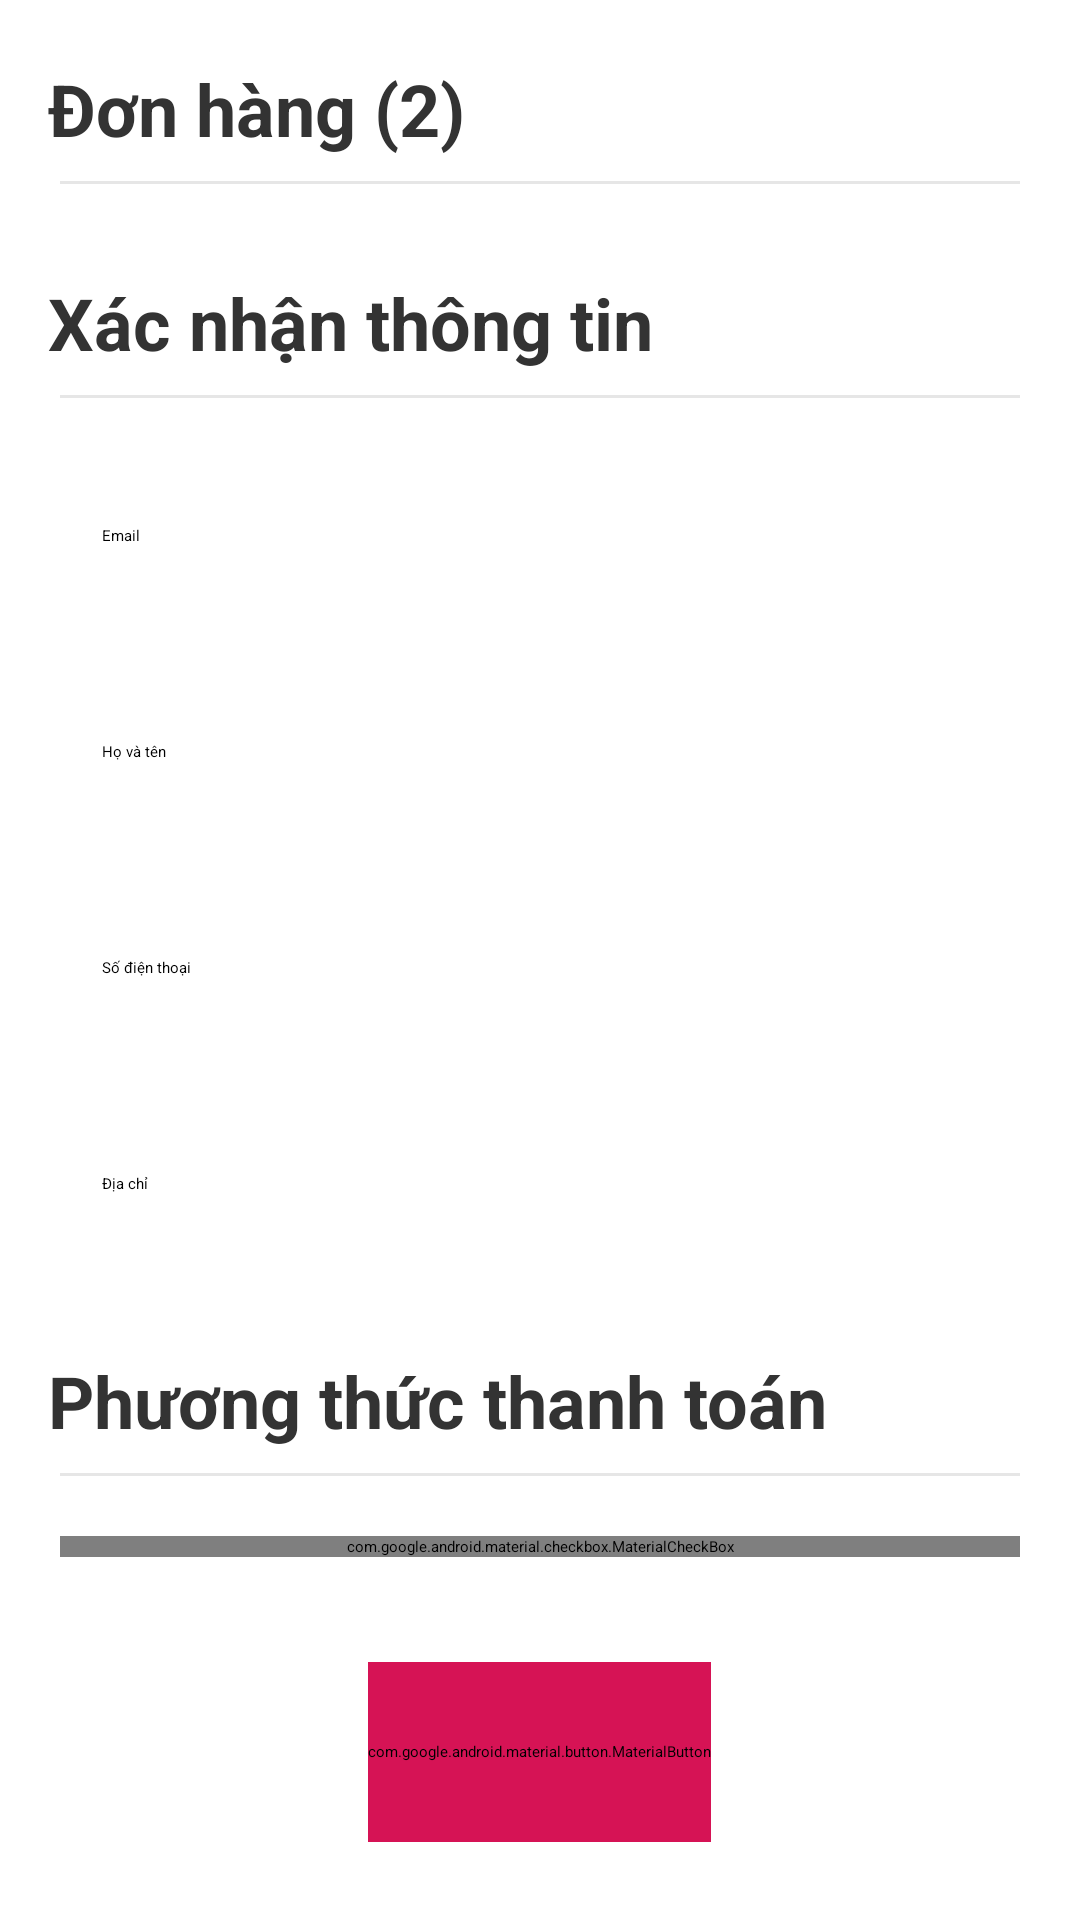

Layout XML and referenced resources for this Android screen:
<!-- AndroidManifest.xml: application theme Theme.AppShopPet -->
<!-- res/layout/activity_edit_order.xml -->
<?xml version="1.0" encoding="utf-8"?>
<androidx.core.widget.NestedScrollView android:layout_width="match_parent"
    android:layout_height="wrap_content"
    xmlns:android="http://schemas.android.com/apk/res/android"
    xmlns:tools="http://schemas.android.com/tools"
    xmlns:app="http://schemas.android.com/apk/res-auto">

    <LinearLayout
        android:layout_width="match_parent"
        android:layout_height="match_parent"
        tools:context=".activities.EditOrderActivity"
        android:orientation="vertical">

        <TextView
            android:id="@+id/tv_don_hang_sl"
            android:layout_width="match_parent"
            android:layout_height="wrap_content"
            android:layout_marginLeft="16dp"
            android:layout_marginTop="20dp"
            android:text="Đơn hàng (2)"
            android:textColor="#333333"
            android:textSize="24sp"
            android:textStyle="bold" />

        <TextView
            android:layout_width="match_parent"
            android:layout_height="1dp"
            android:background="#e6e6e6"
            android:layout_marginTop="8dp"
            android:layout_marginLeft="20dp"
            android:layout_marginRight="20dp"
            />

        <androidx.recyclerview.widget.RecyclerView
            android:id="@+id/rcv_cart_order"
            android:layout_width="match_parent"
            android:layout_height="wrap_content"
            android:layout_marginTop="10dp"
            android:maxHeight="300dp" />

        <TextView
            android:layout_width="match_parent"
            android:layout_height="wrap_content"
            android:text="Xác nhận thông tin"
            android:textColor="#333333"
            android:textSize="24sp"
            android:textStyle="bold"
            android:layout_marginLeft="16dp"
            android:layout_marginTop="20dp"
            />
        <TextView
            android:layout_width="match_parent"
            android:layout_height="1dp"
            android:background="#e6e6e6"
            android:layout_marginTop="8dp"
            android:layout_marginLeft="20dp"
            android:layout_marginRight="20dp"
            />
        <EditText
            android:id="@+id/edt_email_order"
            android:layout_width="match_parent"
            android:layout_height="52dp"
            android:hint="Email"
            android:paddingLeft="18dp"
            android:layout_marginTop="20dp"
            android:background="@drawable/edit_outline"
            android:gravity="center_vertical"
            android:layout_marginLeft="16dp"
            android:layout_marginRight="16dp"/>
        <EditText
            android:id="@+id/edt_fullname_order"
            android:layout_width="match_parent"
            android:layout_height="52dp"
            android:hint="Họ và tên"
            android:paddingLeft="18dp"
            android:layout_marginTop="20dp"
            android:background="@drawable/edit_outline"
            android:gravity="center_vertical"
            android:layout_marginLeft="16dp"
            android:layout_marginRight="16dp"/>
        <EditText
            android:id="@+id/edt_phone_order"
            android:layout_width="match_parent"
            android:layout_height="52dp"
            android:hint="Số điện thoại"
            android:paddingLeft="18dp"
            android:layout_marginTop="20dp"
            android:background="@drawable/edit_outline"
            android:gravity="center_vertical"
            android:layout_marginLeft="16dp"
            android:layout_marginRight="16dp"/>
        <EditText
            android:id="@+id/edt_address_order"
            android:layout_width="match_parent"
            android:layout_height="52dp"
            android:hint="Địa chỉ"
            android:paddingLeft="18dp"
            android:layout_marginTop="20dp"
            android:background="@drawable/edit_outline"
            android:gravity="center_vertical"
            android:layout_marginLeft="16dp"
            android:layout_marginRight="16dp"/>

        <TextView
            android:layout_width="match_parent"
            android:layout_height="wrap_content"
            android:text="Phương thức thanh toán"
            android:textColor="#333333"
            android:textSize="24sp"
            android:textStyle="bold"
            android:layout_marginLeft="16dp"
            android:layout_marginTop="30dp"
            />
        <TextView
            android:layout_width="match_parent"
            android:layout_height="1dp"
            android:background="#e6e6e6"
            android:layout_marginTop="8dp"
            android:layout_marginLeft="20dp"
            android:layout_marginRight="20dp"
            />
        <com.google.android.material.checkbox.MaterialCheckBox
            android:layout_width="match_parent"
            android:layout_height="wrap_content"
            android:text="Thanh toán toán khi giao hàng"
            android:layout_marginLeft="20dp"
            android:layout_marginRight="20dp"
            android:textColor="#999"
            android:layout_marginTop="20dp"
            android:textSize="16dp"
            android:background="@drawable/edit_outline"/>
        <com.google.android.material.button.MaterialButton
            android:id="@+id/btn_thanh_toan"
            android:layout_width="wrap_content"
            android:layout_height="60dp"
            android:layout_marginTop="35dp"
            android:backgroundTint="#D61355"
            android:text="Thanh toán"
            app:cornerRadius="12dp"
            android:layout_gravity="center_horizontal"/>

    </LinearLayout>
</androidx.core.widget.NestedScrollView>
<!-- resources referenced by this layout -->
<resources>

</resources>
